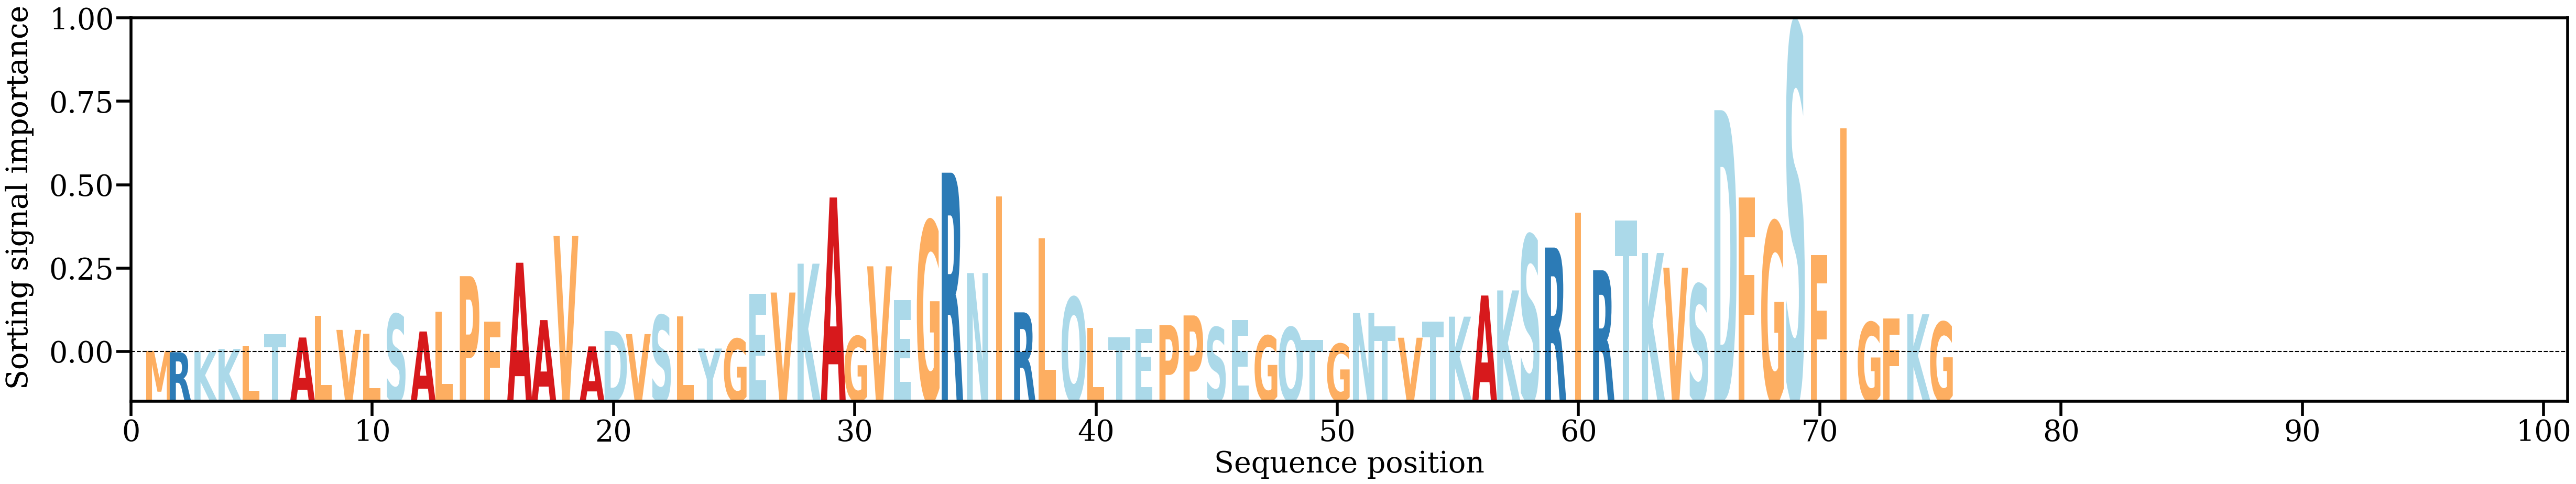

The table this chart was drawn from, first rows:
AA, Alpha
M, [0.00107919]
R, [0.00081395]
K, [0.00089542]
K, [0.00146287]
L, [0.00202435]
T, [0.00447289]
A, [0.00380268]
L, [0.00823541]
V, [0.0053508]
L, [0.00453525]
S, [0.00855761]
A, [0.0050299]
L, [0.00909866]
P, [0.01629442]
F, [0.00699694]
A, [0.01902132]
A, [0.00734755]
V, [0.02449187]
A, [0.00199339]
D, [0.00513219]
V, [0.00449669]
S, [0.00834379]
L, [0.00812557]
Y, [0.00155947]
G, [0.00353677]
E, [0.01270096]
V, [0.01295605]
K, [0.01883051]
A, [0.03231161]
G, [0.00406464]
V, [0.01829684]
E, [0.01138843]
G, [0.02750785]
R, [0.03735416]
N, [0.0169211]
I, [0.03252444]
R, [0.00892411]
L, [0.02403673]
Q, [0.01196818]
L, [0.00576272]
T, [0.00388738]
E, [0.00550223]
P, [0.00634179]
P, [0.00829854]
S, [0.00587286]
E, [0.00740258]
G, [0.00416901]
Q, [0.00587941]
T, [0.00335061]
G, [0.00251931]
N, [0.00878795]
T, [0.0060365]
V, [0.00376228]
T, [0.00706037]
K, [0.00804323]
A, [0.01235133]
K, [0.01338451]
S, [0.0246398]
R, [0.02211267]
I, [0.02923566]
... 15 more rows
